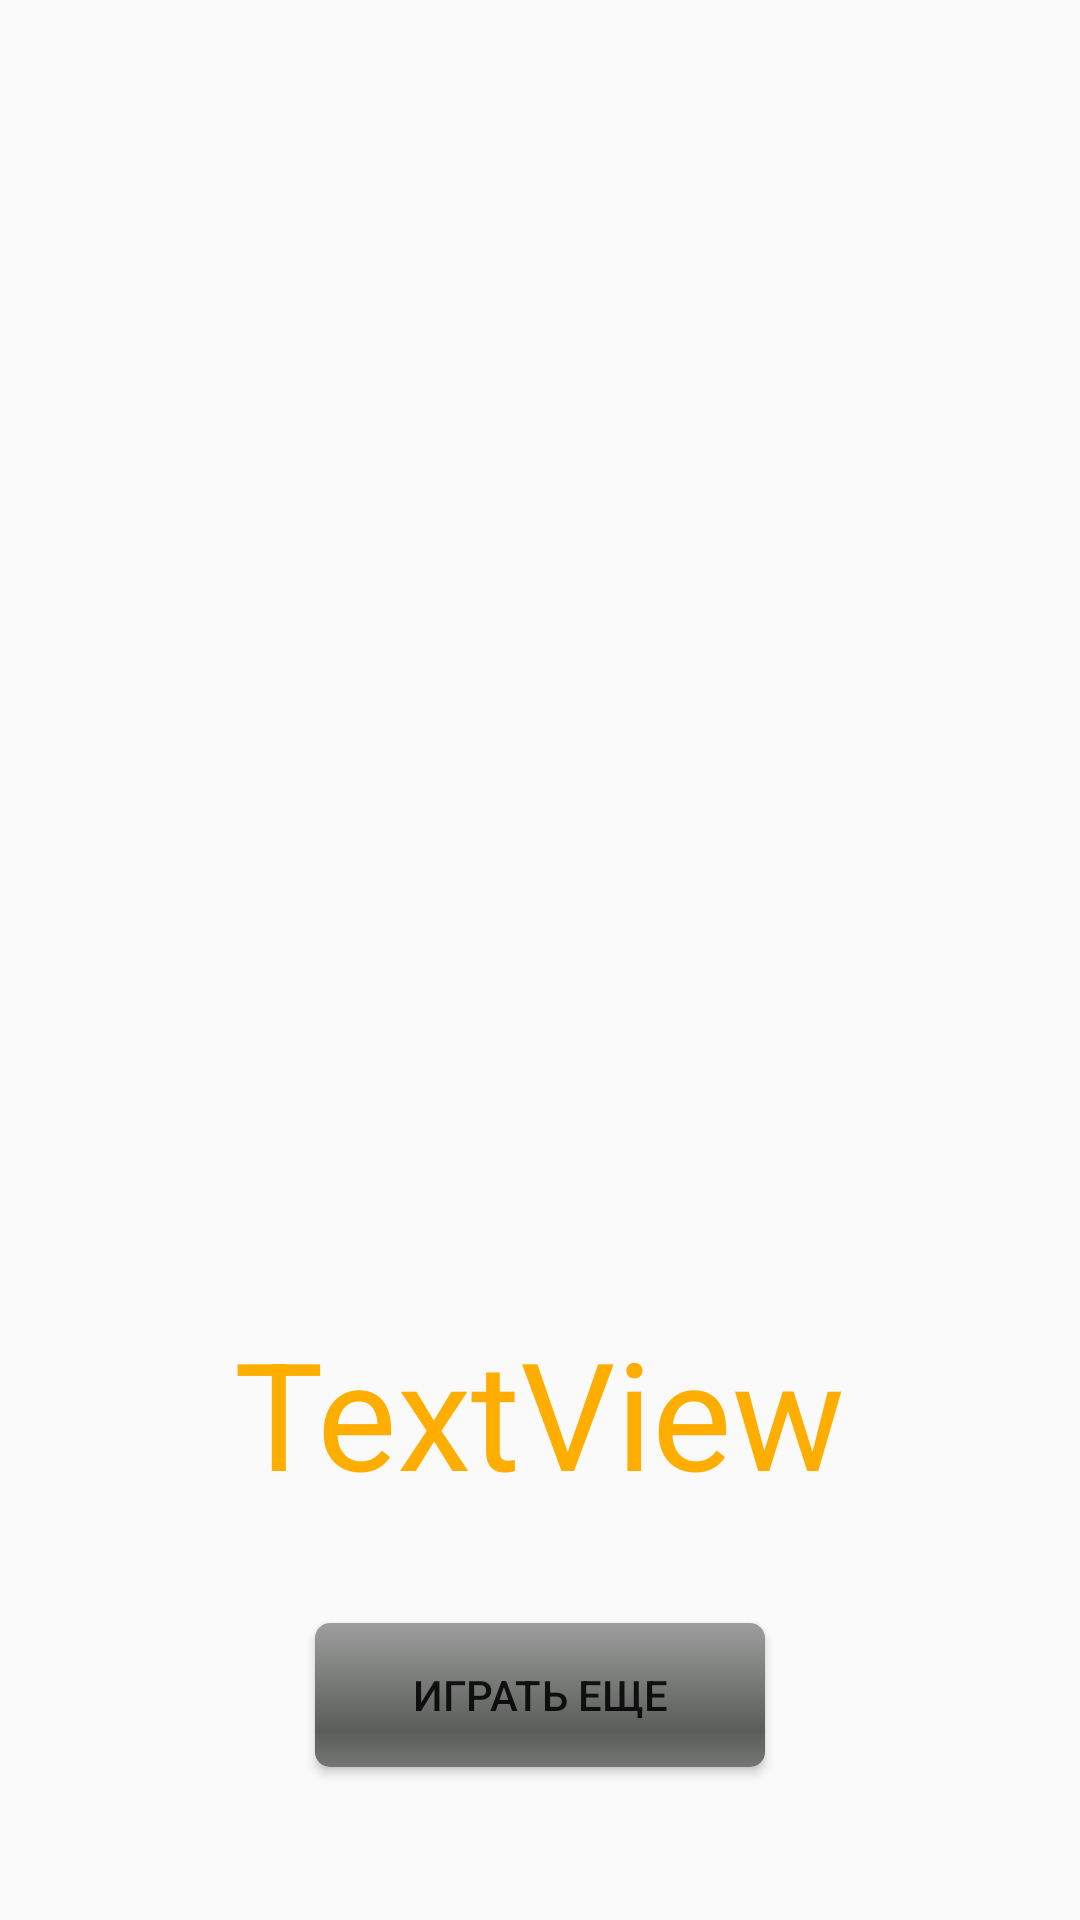

This screen was rendered from an Android layout file. Write that file and the resources it references.
<!-- AndroidManifest.xml: application theme Theme.AppCompat.Light.NoActionBar -->
<!-- res/layout/activity_statictic.xml -->
<?xml version="1.0" encoding="utf-8"?>
<RelativeLayout xmlns:android="http://schemas.android.com/apk/res/android"
    xmlns:app="http://schemas.android.com/apk/res-auto"
    android:orientation="vertical" android:layout_width="match_parent"
    android:layout_height="match_parent"
    android:background="@drawable/sa_image">

    <Button
        android:text="Играть еще"
        android:layout_width="150sp"
        android:layout_height="wrap_content"
        android:id="@+id/sa_return_game"
        android:layout_marginBottom="51dp"
        android:layout_alignParentBottom="true"
        android:layout_centerHorizontal="true"
        android:background="@android:drawable/progress_horizontal" />

    <TextView
        android:text="TextView"
        android:layout_width="wrap_content"
        android:layout_height="wrap_content"
        android:id="@+id/sa_result"
        android:textColor="#ffae00"
        android:textSize="50sp"
        android:layout_marginBottom="37dp"
        android:layout_above="@+id/sa_return_game"
        android:layout_centerHorizontal="true" />
</RelativeLayout>
<!-- resources referenced by this layout -->
<resources>

</resources>
